Run: headless pygame with SDL's dummy video driver; simulated clock (each Clock.tick advances the game by its frame time, no real sleeping); random seed 0; keys injected as events and as key.get_pressed() state; no mouse input.
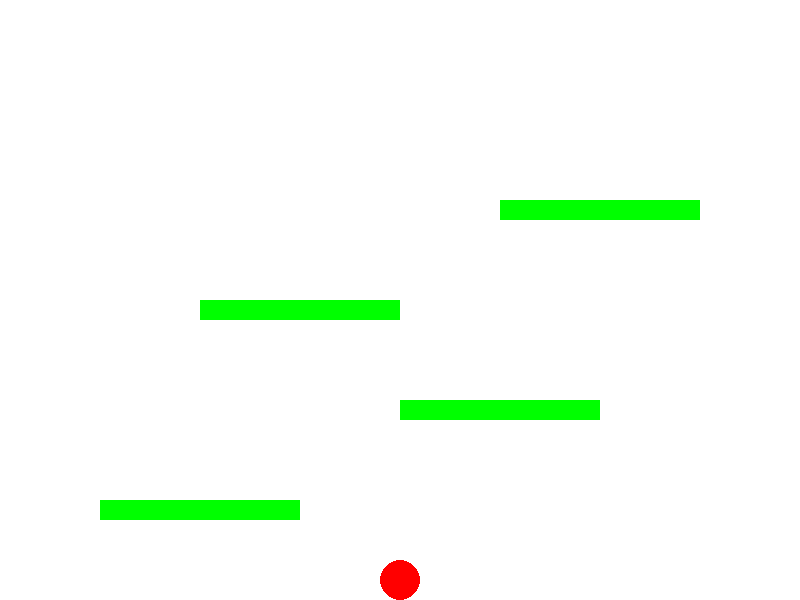
Frame 1 of 4 · flips 1–60 · no input
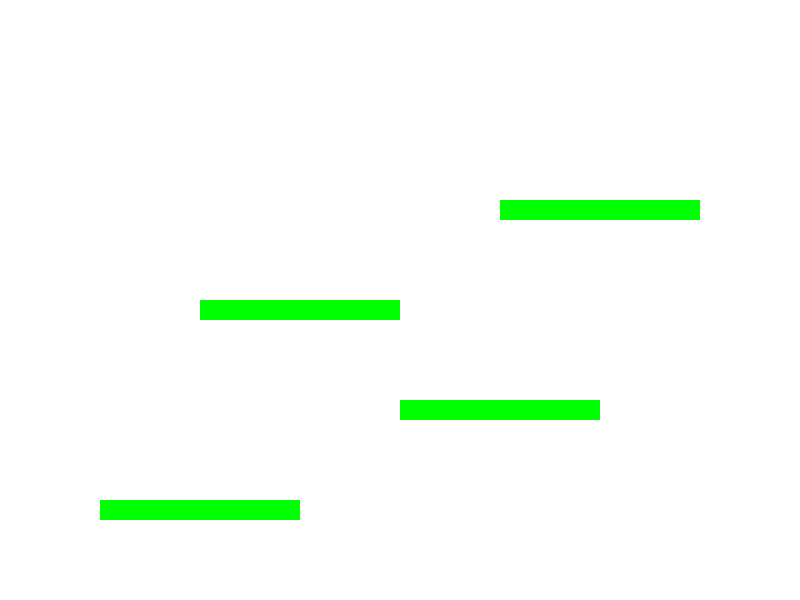
Frame 2 of 4 · flips 61–180 · tapped SPACE, RETURN · held RIGHT (→), D
Frame 3 of 4 · flips 181–300 · held DOWN (↓), S · screen unchanged from frame 2, image omitted
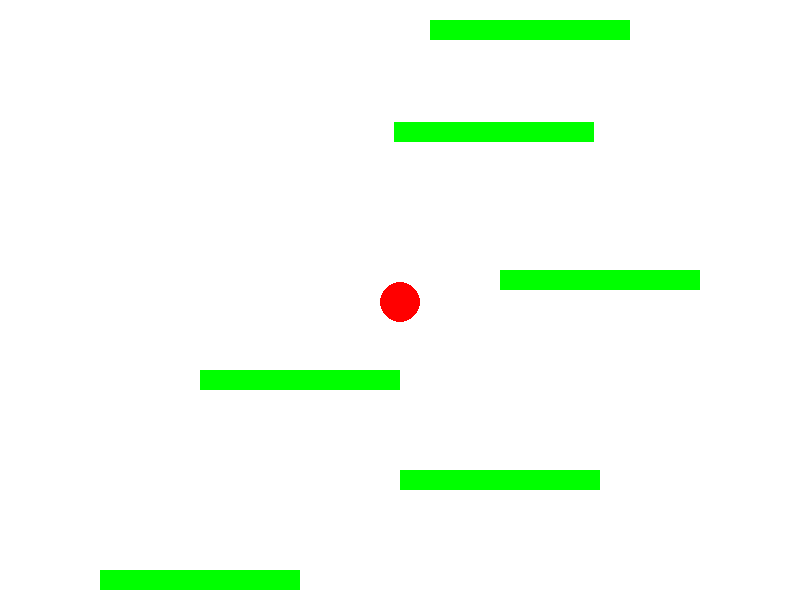
Frame 4 of 4 · flips 301–420 · held LEFT (←), A, UP (↑), W

The pygame program that drew these frames:

import pygame
import sys
import random

# Initialize Pygame
pygame.init()

# Screen settings
WIDTH, HEIGHT = 800, 600
screen = pygame.display.set_mode((WIDTH, HEIGHT))
pygame.display.set_caption("Simple Climbing Game")

# Colors
WHITE = (255, 255, 255)
RED = (255, 0, 0)
GREEN = (0, 255, 0)

# Player settings
player_x = WIDTH // 2
player_y = HEIGHT - 40
player_radius = 20
player_speed = 5
velocity_y = 0
gravity = 1
is_jumping = False

# Block settings
blocks = [
    pygame.Rect(100, 500, 200, 20),
    pygame.Rect(400, 400, 200, 20),
    pygame.Rect(200, 300, 200, 20),
    pygame.Rect(500, 200, 200, 20),
]

# Generate new block above the highest block
def generate_new_block():
    highest_block_y = min(block.top for block in blocks)
    new_block_x = random.randint(0, WIDTH - 200)  # Random x position within screen width
    new_block_y = highest_block_y - random.randint(100, 150)  # Random height above the highest block
    return pygame.Rect(new_block_x, new_block_y, 200, 20)

# Game loop
while True:
    screen.fill(WHITE)

    # Event handling
    for event in pygame.event.get():
        if event.type == pygame.QUIT:
            pygame.quit()
            sys.exit()

    # Player movement
    keys = pygame.key.get_pressed()
    if keys[pygame.K_LEFT]:
        player_x -= player_speed
    if keys[pygame.K_RIGHT]:
        player_x += player_speed

    # Jumping
    if keys[pygame.K_UP] and not is_jumping:
        velocity_y = -18
        is_jumping = True

    # Apply gravity
    velocity_y += gravity
    player_y += velocity_y

    # Collision with ground
    if player_y >= HEIGHT - player_radius:
        player_y = HEIGHT - player_radius
        is_jumping = False

    # Collision with blocks
    player_rect = pygame.Rect(player_x - player_radius, player_y - player_radius, player_radius * 2, player_radius * 2)
    for block in blocks:
        if player_rect.colliderect(block) and velocity_y > 0:
            player_y = block.top - player_radius
            velocity_y = 0
            is_jumping = False

    # Generate new blocks as player moves upwards
    if player_y < HEIGHT // 2:
        for block in blocks:
            block.y += 5  # Move blocks down
        player_y += 5  # Keep the player visually stable

        # Add a new block if needed
        if min(block.top for block in blocks) > 100:
            blocks.append(generate_new_block())

    # Remove blocks that go off the screen
    blocks = [block for block in blocks if block.top < HEIGHT]

    # Draw player and blocks
    pygame.draw.circle(screen, RED, (player_x, player_y), player_radius)
    for block in blocks:
        pygame.draw.rect(screen, GREEN, block)

    # Refresh screen
    pygame.display.flip()
    pygame.time.Clock().tick(60)
